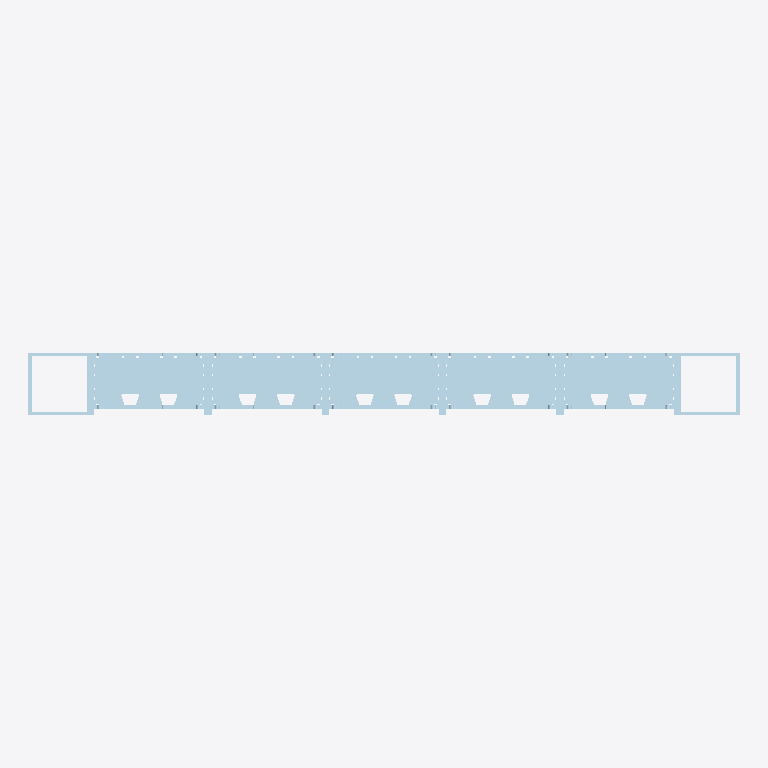
Plan cut of the same IFC building model at storey 'My Storey' (level 0.00 m, cut at 1.40 m), seen from above with north up, elements coloured by IFC class: 31 plates (pale blue). No cut surface shows.
Extent 3.6 m × 0.3 m × 0.4 m (x, y, z). Storeys (1): My Storey at 0.00 m. Elements (31): 31 IfcPlate.

HEADER;
FILE_DESCRIPTION(('ViewDefinition [CoordinationView]'),'2;1');
FILE_NAME('','2024-07-10T22:43:20',(),(),'IfcOpenShell v0.7.0-c7830e9e5','IfcOpenShell v0.7.0-c7830e9e5','');
FILE_SCHEMA(('IFC4'));
ENDSEC;
DATA;
#43=IFCPROJECT('3w$2WhM5L9kB2LXTBMFKNd',#42,'Template Project',$,$,$,$,(#22,#23),#28);
#40=IFCSITE('31M$FQZyj0QB5cpJdtrlUQ',$,'My Site',$,$,#24,$,$,$,$,$,$,$,$);
#44=IFCBUILDING('2s_PKKrUX3Lweg$r3ZxUDT',$,'My Building',$,$,#41,$,$,$,$,$,$);
#46=IFCBUILDINGSTOREY('1J6PLAe01EOOfXBMMTaecv',$,'My Storey',$,$,#45,$,$,$,$);
#411=IFCPLATE('3wV$69ltL3iADZI_oNUXvO',#410,'END-S0/C',$,$,#1017,#429,$,$);
#391=IFCPLATE('1ntWx6eSXEF9dqJl$InnSV',#390,'END-S0/C',$,$,#1014,#409,$,$);
#367=IFCPLATE('183Ds4LZfDHBIi80cWPz9x',#366,'END-S0/C',$,$,#1011,#389,$,$);
#431=IFCPLATE('0Zb8lOPA1CbuXGhXgL8ntZ',#430,'END-S0/C',$,$,#1020,#449,$,$);
#451=IFCPLATE('2YPdEk8tT58Pb$hMg2Zmnf',#450,'END-S0/C',$,$,#1023,#469,$,$);
#471=IFCPLATE('3H_QNRnmH5zAUD9W2IkOoF',#470,'END-R0/A',$,$,#1027,#491,$,$);
#945=IFCPLATE('2gcGRJ2f19v8HubJDTxN81',#944,'END-R0/AA',$,$,#1096,#965,$,$);
#695=IFCPLATE('1X6ghg8x90zPK3wJlpRVVn',#694,'END-S0/B',$,$,#1060,#715,$,$);
#717=IFCPLATE('3zWpjqhG556Osoe8Df6Pem',#716,'END-S0/B',$,$,#1063,#735,$,$);
#737=IFCPLATE('1JqHK2onrFiurCzhROlD_V',#736,'END-S0/B',$,$,#1066,#755,$,$);
#757=IFCPLATE('13hjSYREn2kfV7kYm9iJNk',#756,'END-S0/B',$,$,#1069,#775,$,$);
#777=IFCPLATE('3lmpXKtHz5ofJz$7EkrJWV',#776,'END-S0/B',$,$,#1072,#795,$,$);
#819=IFCPLATE('3Lq5xyzUfFtxIEmC1eil7Y',#818,'END-S0/A',$,$,#1078,#837,$,$);
#839=IFCPLATE('0LwJpqk5n2dgSdz5u5WvCv',#838,'END-S0/A',$,$,#1081,#857,$,$);
#967=IFCPLATE('2ISNfC0njEafr3gYNaADd2',#966,'END-R0/E',$,$,#1099,#987,$,$);
#989=IFCPLATE('1koRGEWl1ElO5WoCaz8cU9',#988,'END-R0/E',$,$,#1101,#1007,$,$);
#797=IFCPLATE('2DKya3xZ5C5Ae$KVnGsM3s',#796,'END-S0/A',$,$,#1075,#817,$,$);
#859=IFCPLATE('1jEQnNbRvANg$KoDZrhMiW',#858,'END-R0/FF',$,$,#1084,#879,$,$);
#881=IFCPLATE('0SD62FairDxvoUWze4WRkb',#880,'END-R0/F',$,$,#1087,#901,$,$);
#903=IFCPLATE('0iU5TvJ1zE5u3TcpDPxnw8',#902,'END-R0/G',$,$,#1090,#923,$,$);
#925=IFCPLATE('0xMW8qG3b58fApnrZ6sU3S',#924,'END-R0/G',$,$,#1093,#943,$,$);
#493=IFCPLATE('3TEcwvdKL8NO2V$cs_wX9_',#492,'END-S0/D',$,$,#1030,#513,$,$);
#515=IFCPLATE('1Xf_ja8wbBxBHUJd_iqfAR',#514,'END-S0/D',$,$,#1033,#533,$,$);
#555=IFCPLATE('2oFacgnIr8P8j2Zfup0VDN',#554,'END-S0/D',$,$,#1039,#573,$,$);
#595=IFCPLATE('3p2JpPYmj7wAeAFATg$LAn',#594,'END-S0/D',$,$,#1045,#613,$,$);
#635=IFCPLATE('0pb58shDDAbRcpY_bObwh4',#634,'END-S0/D',$,$,#1051,#653,$,$);
#655=IFCPLATE('08gHKBsQ560QcbfL9asfuQ',#654,'END-S0/D',$,$,#1054,#673,$,$);
#535=IFCPLATE('1A9D8ooD5BVut6yf9kG2lv',#534,'END-S0/D',$,$,#1036,#553,$,$);
#575=IFCPLATE('0OUjEHpan1bgRQ$5RWj_v8',#574,'END-S0/D',$,$,#1042,#593,$,$);
#615=IFCPLATE('2IYxxx8ML4Kg6_37So9fzy',#614,'END-S0/D',$,$,#1048,#633,$,$);
#675=IFCPLATE('2_28ZBQvbDGgVajtX2Bxpk',#674,'END-S0/D',$,$,#1057,#693,$,$);
ENDSEC;
